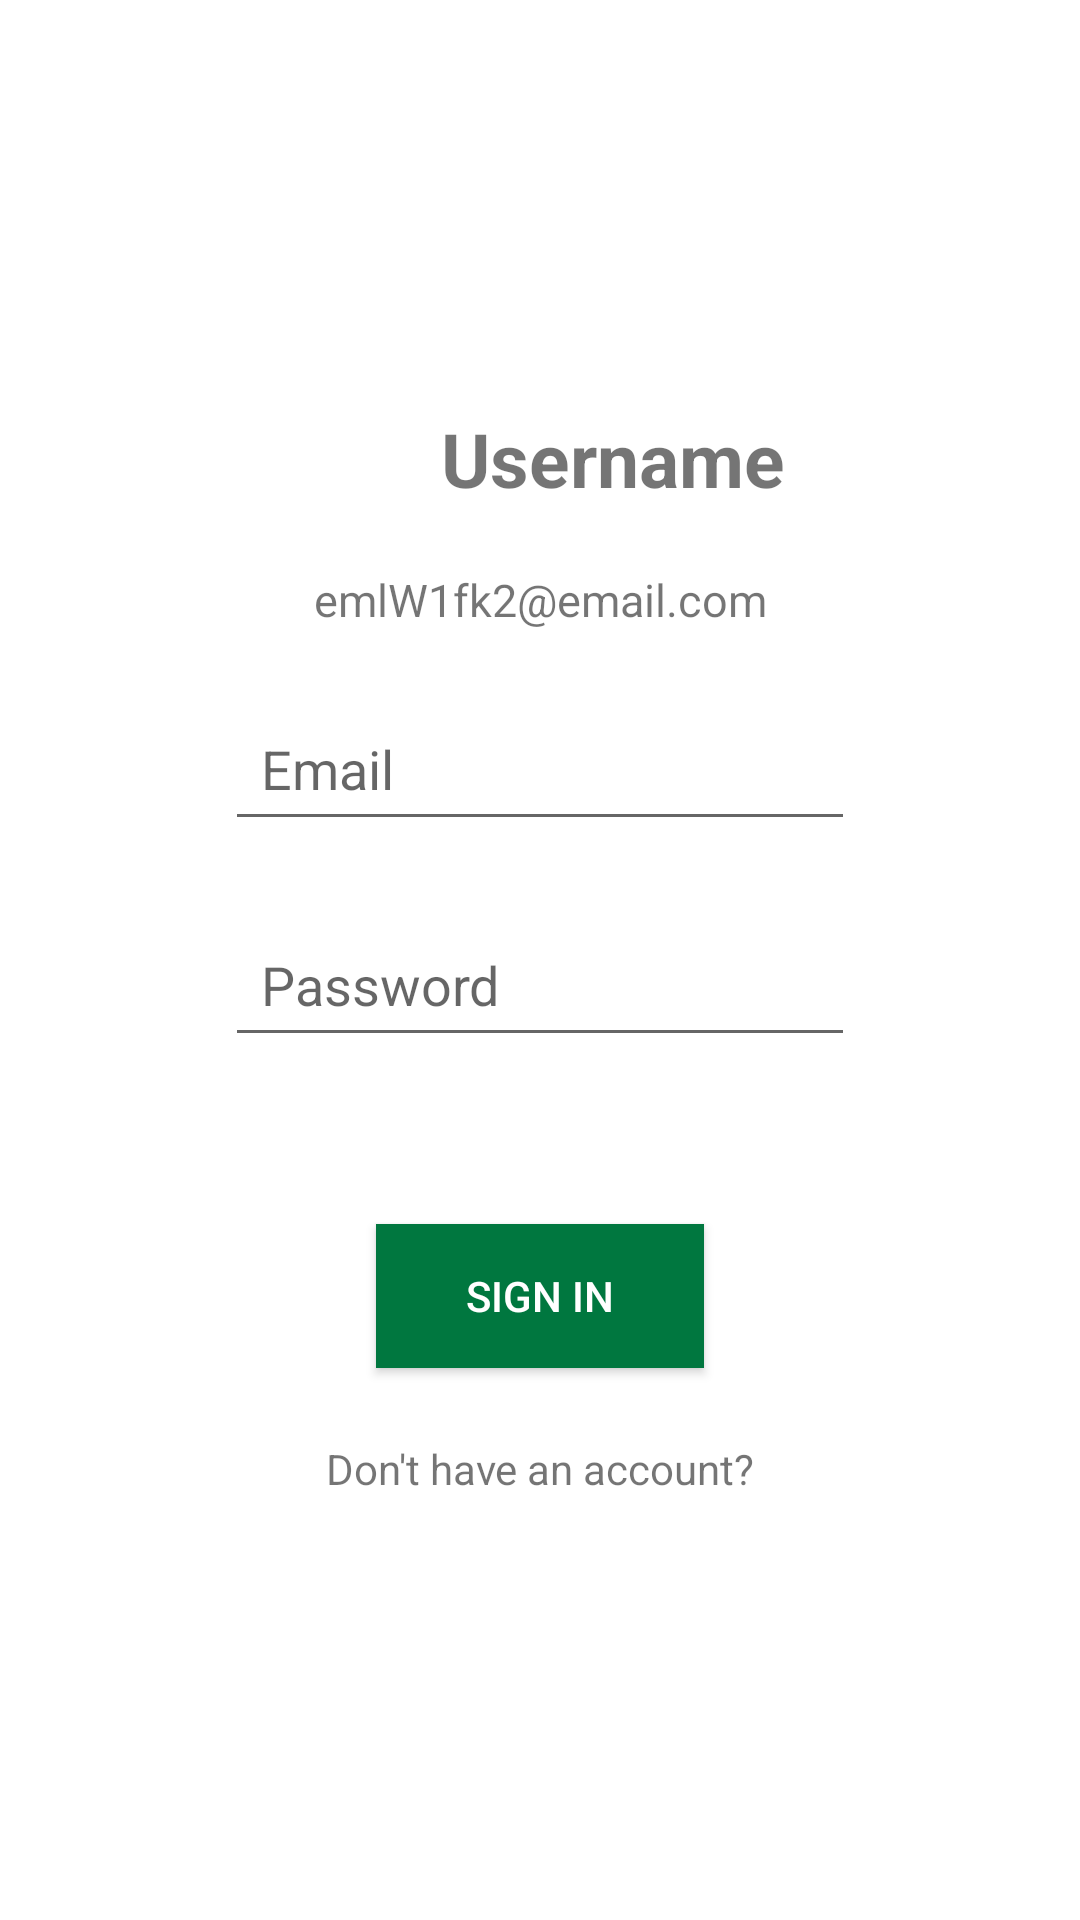

Write the Android layout XML for this screen, with the resource values it uses.
<!-- AndroidManifest.xml: application theme Theme.DemoLayoutV2 -->
<!-- res/layout/fragment_constraint_layout.xml -->
<?xml version="1.0" encoding="utf-8"?>
<androidx.constraintlayout.widget.ConstraintLayout xmlns:android="http://schemas.android.com/apk/res/android"
    xmlns:app="http://schemas.android.com/apk/res-auto"
    xmlns:tools="http://schemas.android.com/tools"
    android:layout_width="match_parent"
    android:layout_height="match_parent"
    tools:context=".ConstraintLayoutFragment">

    <ImageView
        android:id="@+id/imageView"
        android:layout_width="74dp"
        android:layout_height="64dp"
        android:layout_marginLeft="16dp"
        android:layout_marginTop="112dp"
        android:layout_marginRight="16dp"
        android:src="@drawable/ic_launcher_background"
        app:layout_constraintHorizontal_bias="0.193"
        app:layout_constraintLeft_toLeftOf="parent"
        app:layout_constraintRight_toRightOf="parent"
        app:layout_constraintTop_toTopOf="parent" />

    <TextView
        android:id="@+id/textView7"
        android:layout_width="wrap_content"
        android:layout_height="wrap_content"
        android:layout_marginTop="136dp"
        android:text="Username"
        android:textSize="25dp"
        android:textStyle="bold"
        app:layout_constraintEnd_toEndOf="parent"
        app:layout_constraintHorizontal_bias="0.075"
        app:layout_constraintStart_toEndOf="@+id/imageView"
        app:layout_constraintTop_toTopOf="parent" />

    <EditText
        android:id="@+id/emailEdit"
        android:layout_width="wrap_content"
        android:layout_height="wrap_content"
        android:layout_marginStart="16dp"
        android:layout_marginLeft="16dp"
        android:layout_marginTop="232dp"
        android:layout_marginEnd="16dp"
        android:layout_marginRight="16dp"
        android:ems="10"
        android:hint="Email"
        android:inputType="textEmailAddress"
        android:padding="12dp"
        app:layout_constraintLeft_toLeftOf="parent"
        app:layout_constraintRight_toRightOf="parent"
        app:layout_constraintTop_toTopOf="parent" />

    
    <EditText
        android:id="@+id/passwordEdit"
        android:layout_width="wrap_content"
        android:layout_height="wrap_content"
        android:layout_marginStart="16dp"
        android:layout_marginLeft="16dp"
        android:layout_marginTop="304dp"
        android:layout_marginEnd="16dp"
        android:layout_marginRight="16dp"
        android:ems="10"
        android:hint="Password"
        android:inputType="textPassword"
        android:padding="12dp"
        app:layout_constraintLeft_toLeftOf="parent"
        app:layout_constraintRight_toRightOf="parent"
        app:layout_constraintTop_toTopOf="parent" />

    <Button
        android:id="@+id/signInBtn"
        android:layout_width="wrap_content"
        android:layout_height="wrap_content"
        android:layout_marginStart="16dp"
        android:layout_marginLeft="16dp"
        android:layout_marginTop="408dp"
        android:layout_marginEnd="16dp"
        android:layout_marginRight="16dp"
        android:background="#00773F"
        android:paddingLeft="30dp"
        android:paddingRight="30dp"
        android:text="SIGN IN"
        android:textColor="#ffffff"
        app:layout_constraintLeft_toLeftOf="parent"
        app:layout_constraintRight_toRightOf="parent"
        app:layout_constraintTop_toTopOf="parent" />

    <TextView
        android:id="@+id/textView"
        android:layout_width="wrap_content"
        android:layout_height="wrap_content"
        android:layout_marginStart="16dp"
        android:layout_marginLeft="16dp"
        android:layout_marginTop="480dp"
        android:layout_marginEnd="16dp"
        android:layout_marginRight="16dp"
        android:text="Don't have an account?"
        app:layout_constraintLeft_toLeftOf="parent"
        app:layout_constraintRight_toRightOf="parent"
        app:layout_constraintTop_toTopOf="parent" />

    <TextView
        android:id="@+id/emailTextView"
        android:layout_width="wrap_content"
        android:layout_height="wrap_content"
        android:layout_marginTop="20dp"
        android:text="emlW1fk2@email.com"
        android:textSize="15dp"

        app:layout_constraintEnd_toEndOf="parent"
        app:layout_constraintHorizontal_bias="0.5"
        app:layout_constraintStart_toStartOf="parent"
        app:layout_constraintTop_toBottomOf="@+id/textView7" />

</androidx.constraintlayout.widget.ConstraintLayout>
<!-- resources referenced by this layout -->
<resources>
  <style name="Theme.DemoLayoutV2" parent="Theme.MaterialComponents.DayNight">
          <item name="colorPrimary">@color/purple_700</item>
          <item name="colorPrimaryVariant">@color/purple_700</item>
          <item name="colorOnPrimary">@color/white</item>
          <item name="colorSecondary">@color/purple_700</item>
          <item name="colorSecondaryVariant">@color/purple_700</item>
          <item name="colorOnSecondary">@color/white</item>
          <item name="windowActionBar">false</item>
          <item name="windowNoTitle">true</item>
          <item name="android:statusBarColor">?attr/colorPrimaryVariant</item>
      </style>
  <!-- not gathered from this repository: default colours our renderer supplied (Android Studio template values) -->
  <color name="purple_700">#FF3700B3</color>
  <color name="white">#FFFFFFFF</color>
</resources>
